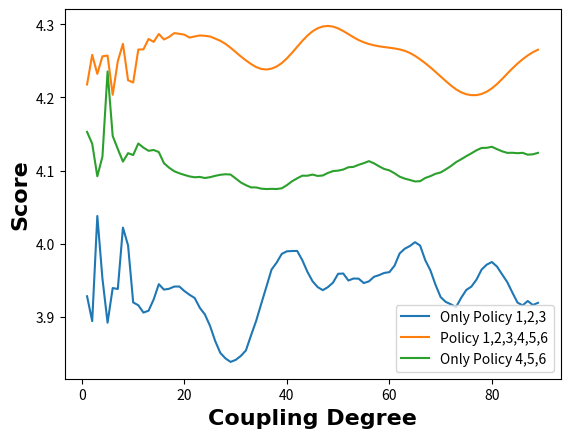

Reproduce this figure in Python.
# This is the Python code for model testing (Page 20/25, part 2).
# [redacted]
# [redacted]

import random
import matplotlib.pyplot as plt
a = [i for i in range(1,90)]
# print(len(a),a)

res_a=[4.038681320599292, 3.9446236343616876, 3.783079623782853, 3.7656463494072483, 4.06894494950623, 3.857206826858647, 4.011268769760003, 3.9253891372646583, 3.791093735961513, 4.107207269866981, 4.015226436051742, 3.8505798433645646, 4.104760249696556, 3.8946812583842174, 3.7919780501998455, 3.9284879537173802, 3.7716893475712814, 3.93002434339704, 3.978254112677754, 3.862113849238927, 3.6393492119778204, 3.821036957569098, 3.785664558700498, 3.839416135670919, 3.7538481858244124, 3.998964656124622, 3.8689002453168504, 3.9947880363472024, 4.051933563079881, 3.9345445057859756, 4.361875528110801, 3.878800319958768, 4.037427921209285, 3.890710335615289, 3.8415901895403293, 4.027142788120834, 4.048157644057706, 3.8217730655519615, 3.9505712231500816, 4.007558809879793, 3.7548374906207025, 3.888173875929896, 4.020598802871498, 4.029894878884783, 4.109227410633015, 3.8323106725723743, 4.164344974907938, 4.096776850854461, 3.502892274359761, 3.7805519406916277, 4.176371313024095, 3.856788588091616, 4.004069966328642, 3.996971207990085, 4.083867041955118, 4.0533220899658815, 4.167858897751046, 3.9807898732620366, 3.8618388498444283, 4.149781994804173, 3.8854527972070647, 3.720577931450638, 3.96468039108695, 3.8619330675330614, 3.6856773383225416, 4.07182108206241, 3.733176181880771, 4.088808074021843, 4.237289254614704, 3.919110253159131, 3.8733175515548934, 4.112341498633469, 3.9810307786441985, 3.927879990932426, 3.700638648707028, 4.271754121338376, 3.770122880633168, 3.9518862234684367, 3.8121907907580734, 3.707773120892372, 4.086754048389184, 3.9552239370900546, 3.87502010894449, 3.9981046055967244, 3.9785287663474396, 3.9128895647479442, 4.036234005724472, 3.9908384877323417, 3.8734185630325673]
# print("k",len(res_a))
res_b=[3.963010834960408, 3.823953479221397, 4.019749382124948, 3.8689330141239155, 4.065455048057397, 3.894328570766832, 4.154952607010217, 4.03061480005187, 3.990943859521958, 3.9465574609532954, 4.102062552888335, 3.91648821316043, 3.84604286345596, 3.9640090154822003, 3.888910003542205, 4.040230440051457, 3.6023364808350102, 3.9038910624777934, 3.847574544312983, 4.222231005698471, 3.78248484553475, 4.007414168876879, 3.9652369495919455, 4.008485211742184, 3.879272778418204, 3.9481590889689313, 4.193653649859054, 4.103268710606874, 4.153713703816575, 4.027982860697831, 3.9835639253973527, 4.06888812586609, 3.97333846957169, 3.9213122387647337, 3.8160960948657836, 3.8299337079317457, 3.8480219021692523, 3.7644379671499433, 4.195453953122907, 4.091936957745556, 4.07394665554594, 4.191781246495981, 4.109674109053461, 3.6972860746759784, 3.857399951680409, 3.9668869600478356, 3.967428084618213, 3.677008862556285, 4.124026443937326, 4.058387340194899, 3.9361517983256933, 3.831637763940586, 4.04798480960244, 4.142830339726388, 3.7961769334089137, 3.5951679000134105, 3.8758881808345995, 3.6436854278177364, 4.098107629580513, 3.798802300211488, 3.982060872903599, 3.98008735351212, 3.952293942969166, 3.839095021828242, 3.8710490255090395, 4.109416144682239, 4.06635291187634, 3.8848964995586224, 4.126363339106111, 3.7819709256857017, 4.084546568829191, 3.8607920591688023, 3.8936134792199564, 4.013594494772514, 4.300495351354983, 3.7853806438830144, 4.04679251497692, 3.9631421375308955, 3.7266653858717502, 3.8808192794764738, 4.0177163760382575, 4.156837159864424, 3.955871590061684, 3.7579296481995765, 4.157153027746992, 3.895772660182484, 3.9590752295199145, 4.251745711732227, 3.7691852289941803]

res_c=[4.60002686993204, 4.5827777173257935, 4.573080529745259, 4.598421667402957, 4.617964519960938, 4.612697230622557, 4.590039735324363, 4.616516881041272, 4.603222800889385, 4.5641745732579, 4.5642047652422795, 4.582657039051034, 4.566367107248815, 4.587347672441902, 4.56300809216151, 4.571923511333281, 4.587351876812444, 4.581643225932045, 4.595219180599335, 4.589847534779779, 4.572196722372485, 4.60999547728908, 4.605580419240032, 4.5830468606886745, 4.581304225731874, 4.572568209345786, 4.573838951311712, 4.599622278079817, 4.574352703195089, 4.573014005824068, 4.617738854096265, 4.56213226287713, 4.57461779538011, 4.557191169014849, 4.584679612308723, 4.579636068075304, 4.585224026511995, 4.606842409797755, 4.585778330150573, 4.569503455572781, 4.597165663219819, 4.615966819239322, 4.619130188030154, 4.597273958850618, 4.5770324465887935, 4.599102541722212, 4.579611841855745, 4.581301987136286, 4.613070586815199, 4.58873685418728, 4.57850630965578, 4.577269996522446, 4.557764003480644, 4.608037042497951, 4.582751610380776, 4.6037787208259635, 4.560109674828865, 4.61222211870978, 4.589790478996285, 4.570726923368838, 4.599036695043354, 4.5813149709062255, 4.591413384634783, 4.599123063941733, 4.563302368972888, 4.573731634174971, 4.589039808723802, 4.575576002000069, 4.610498351696095, 4.579869707022161, 4.579756865636935, 4.59847664265732, 4.573345669578407, 4.589017357567209, 4.596853053317521, 4.581518767284881, 4.590910789327052, 4.593750886033891, 4.599318310437892, 4.611131526189421, 4.570743006797519, 4.610625012806022, 4.583158535490993, 4.602126890934916, 4.605929259077889, 4.575509849318403, 4.594465700689016, 4.6097931818460705, 4.578179255339692]


def moving_average(data, window_size):
    smoothed_data = []
    for i in range(len(data)):
        if i < window_size:
            smoothed_data.append(data[i])
        else:
            smoothed_value = sum(data[i - window_size:i]) / window_size
            smoothed_data.append(smoothed_value)
    return smoothed_data

aft_a=moving_average(res_a,5)
aft_a_a=moving_average(aft_a,10)

aft_b=moving_average(res_b,5)
aft_b_b=moving_average(aft_b,10)
aft_b_b_b=moving_average(aft_b_b,10)
aft_b_b_b_b=moving_average(aft_b_b_b,10)

n_res_c=[x+random.uniform(0.03,0.23) for x in res_c]

aft_c=moving_average(n_res_c,5)
aft_c_c=moving_average(aft_c,10)


d_res_c = [num - 0.6 for num in aft_c_c]

selc_a=a[10:90]
selc_aft_a_a=aft_a_a[10:90]
selc_aft_b_b_b_b=aft_b_b_b_b[10:90]
selc_aft_c_c=aft_c_c[10:90]

#还原一下前面的东西
pre_a=[random.uniform(3.89,4.05) for x in range(1,11)]
pre_b=[random.uniform(3.9,4.0) for x in range(1,11)]

pre_a.extend(selc_aft_a_a)
pre_b.extend(selc_aft_b_b_b_b)


# 要让b最大
u_res_b = [num + 0.3 for num in pre_b]


plt.plot(a,pre_a,label="Only Policy 1,2,3")# 一次降噪
plt.plot(a, u_res_b, label='Policy 1,2,3,4,5,6')# 两次降噪
plt.plot(a, d_res_c, label='Only Policy 4,5,6')# 无降噪

# plt.xlabel('α',fontweight='bold', fontdict={'family': 'Times New Roman', 'size': 16})
plt.xlabel('Coupling Degree',fontweight='bold', fontdict={'family': 'Times New Roman', 'size': 16})
plt.ylabel('Score',fontweight='bold', fontdict={'family': 'Times New Roman', 'size': 16})


# 添加图例
plt.legend()
# 显示图形
plt.show()